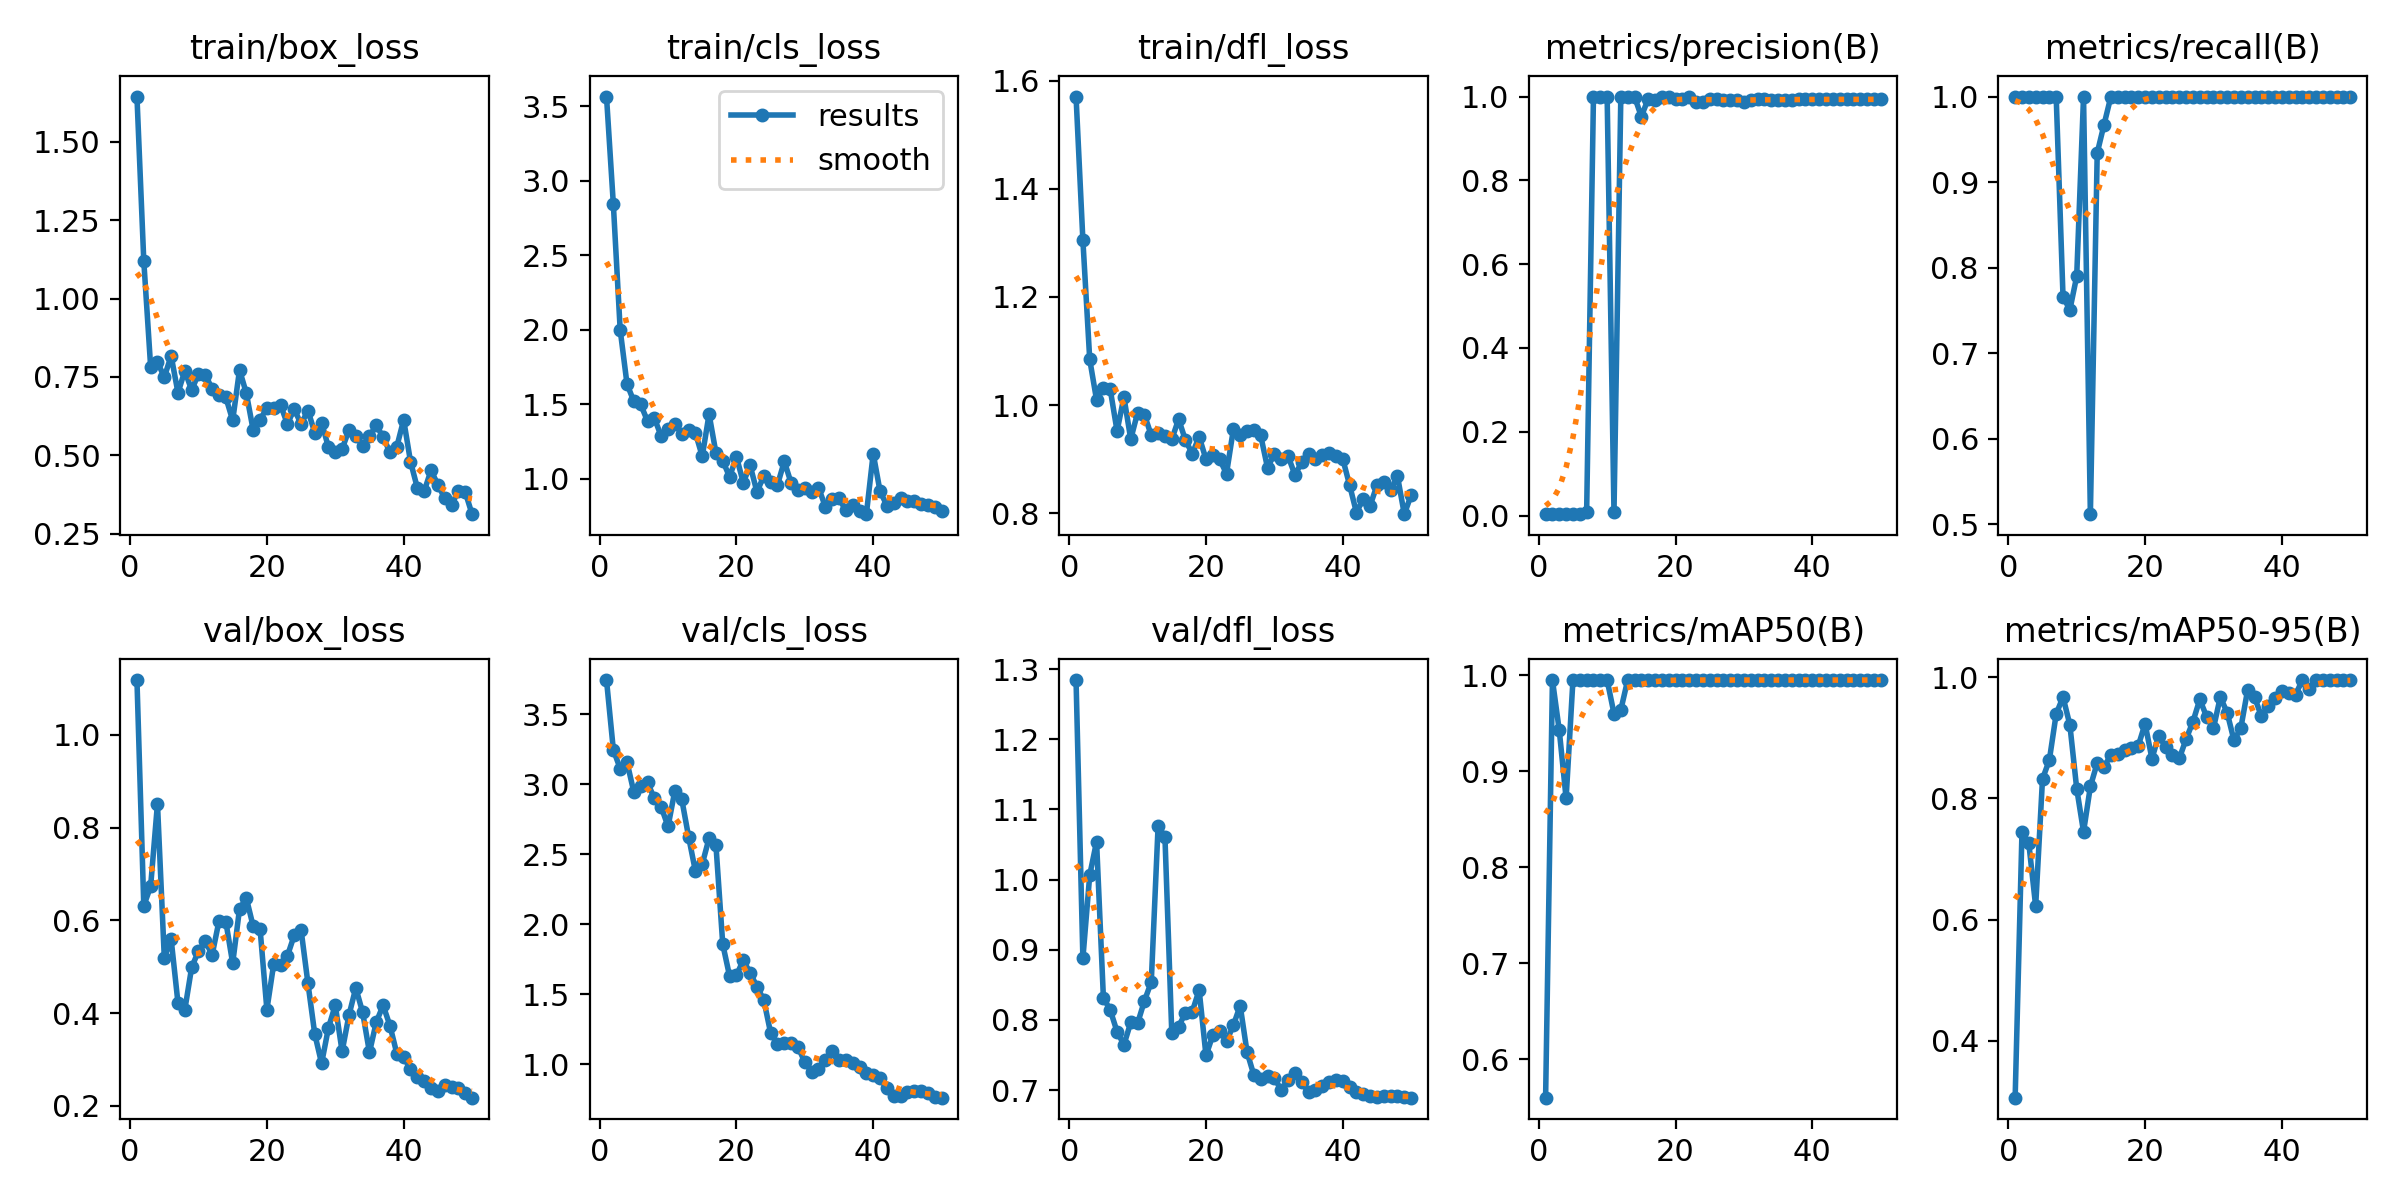

The file beside this chart, header and first rows:
epoch, time, train/box_loss, train/cls_loss, train/dfl_loss, metrics/precision(B), metrics/recall(B), metrics/mAP50(B), metrics/mAP50-95(B), val/box_loss, val/cls_loss, val/dfl_loss, lr/pg0, lr/pg1, lr/pg2
1, 11.88, 1.644, 3.565, 1.571, 0.00333, 1, 0.56, 0.3061, 1.118, 3.743, 1.284, 6e-05, 6e-05, 6e-05
2, 23.46, 1.12, 2.843, 1.305, 0.00333, 1, 0.995, 0.7448, 0.6316, 3.246, 0.8877, 0.0001372, 0.0001372, 0.0001372
3, 35.35, 0.7831, 1.999, 1.085, 0.00333, 1, 0.9425, 0.7255, 0.6731, 3.111, 1.006, 0.0002113, 0.0002113, 0.0002113
4, 46.57, 0.7977, 1.635, 1.01, 0.00333, 1, 0.8717, 0.6218, 0.8516, 3.157, 1.054, 0.0002822, 0.0002822, 0.0002822
5, 57.51, 0.7493, 1.518, 1.031, 0.00333, 1, 0.995, 0.8318, 0.5195, 2.942, 0.8315, 0.0003499, 0.0003499, 0.0003499
6, 68.76, 0.8173, 1.498, 1.029, 0.00333, 1, 0.995, 0.863, 0.5593, 2.987, 0.814, 0.0004145, 0.0004145, 0.0004145
7, 80.08, 0.6995, 1.386, 0.9521, 0.00756, 1, 0.995, 0.9391, 0.4217, 3.012, 0.7831, 0.0004758, 0.0004758, 0.0004758
8, 91.48, 0.7693, 1.406, 1.015, 1, 0.7662, 0.995, 0.967, 0.4072, 2.898, 0.7646, 0.0005341, 0.0005341, 0.0005341
9, 102.5, 0.7082, 1.285, 0.937, 1, 0.7507, 0.995, 0.921, 0.4985, 2.837, 0.7963, 0.0005891, 0.0005891, 0.0005891
10, 113.6, 0.7603, 1.336, 0.986, 1, 0.7899, 0.995, 0.816, 0.534, 2.698, 0.7952, 0.000641, 0.000641, 0.000641
11, 124.7, 0.7572, 1.367, 0.982, 0.00774, 1, 0.96, 0.7446, 0.5544, 2.954, 0.8271, 0.0006897, 0.0006897, 0.0006897
12, 135.9, 0.7113, 1.303, 0.9443, 1, 0.512, 0.9639, 0.8194, 0.5259, 2.893, 0.8541, 0.0007353, 0.0007353, 0.0007353
13, 146.8, 0.6931, 1.326, 0.9484, 1, 0.934, 0.995, 0.8582, 0.5988, 2.626, 1.077, 0.0007776, 0.0007776, 0.0007776
14, 158.7, 0.6845, 1.307, 0.9421, 1, 0.9673, 0.995, 0.8513, 0.5969, 2.379, 1.06, 0.0008169, 0.0008169, 0.0008169
15, 170.8, 0.6115, 1.15, 0.9368, 0.9522, 1, 0.995, 0.872, 0.5074, 2.43, 0.7809, 0.0008529, 0.0008529, 0.0008529
16, 181.9, 0.7725, 1.433, 0.9739, 0.9945, 1, 0.995, 0.8726, 0.6249, 2.614, 0.7904, 0.0008858, 0.0008858, 0.0008858
17, 192.9, 0.6976, 1.173, 0.9351, 0.992, 1, 0.995, 0.8796, 0.6476, 2.567, 0.8104, 0.0009155, 0.0009155, 0.0009155
18, 205.4, 0.58, 1.12, 0.9102, 1, 0.9992, 0.995, 0.8821, 0.5868, 1.858, 0.8119, 0.000942, 0.000942, 0.000942
19, 216.6, 0.6138, 1.011, 0.9416, 0.9994, 1, 0.995, 0.8864, 0.5821, 1.63, 0.8426, 0.0009654, 0.0009654, 0.0009654
20, 227.8, 0.6508, 1.147, 0.9, 0.9945, 1, 0.995, 0.9229, 0.4076, 1.636, 0.7493, 0.0009856, 0.0009856, 0.0009856
21, 239, 0.6508, 0.9727, 0.9072, 0.9938, 1, 0.995, 0.8654, 0.506, 1.744, 0.7781, 0.001003, 0.001003, 0.001003
22, 250.2, 0.6603, 1.089, 0.8996, 0.9994, 1, 0.995, 0.9034, 0.5043, 1.653, 0.7844, 0.001017, 0.001017, 0.001017
23, 261.4, 0.6, 0.9106, 0.8732, 0.9882, 1, 0.995, 0.8842, 0.5233, 1.556, 0.7693, 0.001027, 0.001027, 0.001027
24, 272.6, 0.6477, 1.017, 0.9549, 0.9876, 1, 0.995, 0.8717, 0.5678, 1.46, 0.7922, 0.001035, 0.001035, 0.001035
25, 283.7, 0.5994, 0.9763, 0.9442, 0.9939, 1, 0.995, 0.8656, 0.5794, 1.225, 0.8203, 0.001039, 0.001039, 0.001039
26, 294.8, 0.6427, 0.9576, 0.9515, 0.9946, 1, 0.995, 0.8976, 0.4646, 1.147, 0.7544, 0.00101, 0.00101, 0.00101
27, 306.1, 0.5726, 1.115, 0.9545, 0.9925, 1, 0.995, 0.9264, 0.355, 1.153, 0.7213, 0.0009704, 0.0009704, 0.0009704
28, 317.1, 0.6042, 0.9698, 0.9438, 0.9921, 1, 0.995, 0.963, 0.2915, 1.15, 0.716, 0.0009308, 0.0009308, 0.0009308
29, 328.3, 0.526, 0.9206, 0.884, 0.9909, 1, 0.995, 0.9345, 0.3681, 1.125, 0.7206, 0.0008912, 0.0008912, 0.0008912
30, 339.6, 0.511, 0.9399, 0.9099, 0.9882, 1, 0.995, 0.9156, 0.4169, 1.017, 0.7168, 0.0008516, 0.0008516, 0.0008516
31, 350.7, 0.5199, 0.9072, 0.901, 0.9911, 1, 0.995, 0.967, 0.3173, 0.948, 0.7004, 0.000812, 0.000812, 0.000812
32, 361.8, 0.5809, 0.9392, 0.9059, 0.9933, 1, 0.995, 0.9413, 0.3953, 0.966, 0.7141, 0.0007724, 0.0007724, 0.0007724
33, 373, 0.5613, 0.812, 0.8711, 0.9932, 1, 0.995, 0.8955, 0.4543, 1.035, 0.7245, 0.0007328, 0.0007328, 0.0007328
34, 384.1, 0.5311, 0.8627, 0.894, 0.9924, 1, 0.995, 0.9158, 0.4017, 1.094, 0.7116, 0.0006932, 0.0006932, 0.0006932
35, 395.3, 0.5616, 0.8666, 0.9096, 0.9922, 1, 0.995, 0.979, 0.3153, 1.03, 0.6967, 0.0006536, 0.0006536, 0.0006536
36, 406.3, 0.5952, 0.7867, 0.9007, 0.9923, 1, 0.995, 0.967, 0.3808, 1.032, 0.6998, 0.000614, 0.000614, 0.000614
37, 417.2, 0.5582, 0.8197, 0.9086, 0.9927, 1, 0.995, 0.9354, 0.4166, 1.013, 0.7062, 0.0005744, 0.0005744, 0.0005744
38, 428.3, 0.5093, 0.7796, 0.9115, 0.9931, 1, 0.995, 0.9517, 0.3727, 0.9815, 0.7109, 0.0005348, 0.0005348, 0.0005348
39, 439.4, 0.5275, 0.7611, 0.9065, 0.9931, 1, 0.995, 0.9647, 0.3127, 0.9367, 0.7144, 0.0004952, 0.0004952, 0.0004952
40, 450.4, 0.6133, 1.168, 0.9005, 0.993, 1, 0.995, 0.977, 0.3047, 0.9256, 0.7128, 0.0004556, 0.0004556, 0.0004556
41, 461.4, 0.4802, 0.9153, 0.8521, 0.9931, 1, 0.995, 0.9729, 0.2794, 0.902, 0.7043, 0.000416, 0.000416, 0.000416
42, 472.2, 0.396, 0.8191, 0.8013, 0.9931, 1, 0.995, 0.9709, 0.2613, 0.829, 0.6978, 0.0003764, 0.0003764, 0.0003764
43, 483, 0.3857, 0.8337, 0.8266, 0.9932, 1, 0.995, 0.995, 0.2534, 0.7779, 0.6948, 0.0003368, 0.0003368, 0.0003368
44, 493.8, 0.4519, 0.8682, 0.8138, 0.9932, 1, 0.995, 0.981, 0.2384, 0.7752, 0.6921, 0.0002972, 0.0002972, 0.0002972
45, 504.7, 0.4068, 0.8482, 0.8518, 0.9932, 1, 0.995, 0.995, 0.2322, 0.8052, 0.6902, 0.0002576, 0.0002576, 0.0002576
46, 515.5, 0.3628, 0.8503, 0.8576, 0.9932, 1, 0.995, 0.995, 0.2441, 0.8127, 0.6919, 0.000218, 0.000218, 0.000218
47, 526.5, 0.3416, 0.8279, 0.8435, 0.9932, 1, 0.995, 0.995, 0.2412, 0.8101, 0.6916, 0.0001784, 0.0001784, 0.0001784
48, 538.1, 0.3867, 0.8246, 0.8687, 0.9933, 1, 0.995, 0.995, 0.2381, 0.7943, 0.6916, 0.0001388, 0.0001388, 0.0001388
49, 553.6, 0.3833, 0.8119, 0.7983, 0.9933, 1, 0.995, 0.995, 0.228, 0.7702, 0.6903, 9.92e-05, 9.92e-05, 9.92e-05
50, 566.8, 0.3123, 0.7813, 0.8336, 0.9933, 1, 0.995, 0.995, 0.2176, 0.7632, 0.6892, 5.96e-05, 5.96e-05, 5.96e-05
